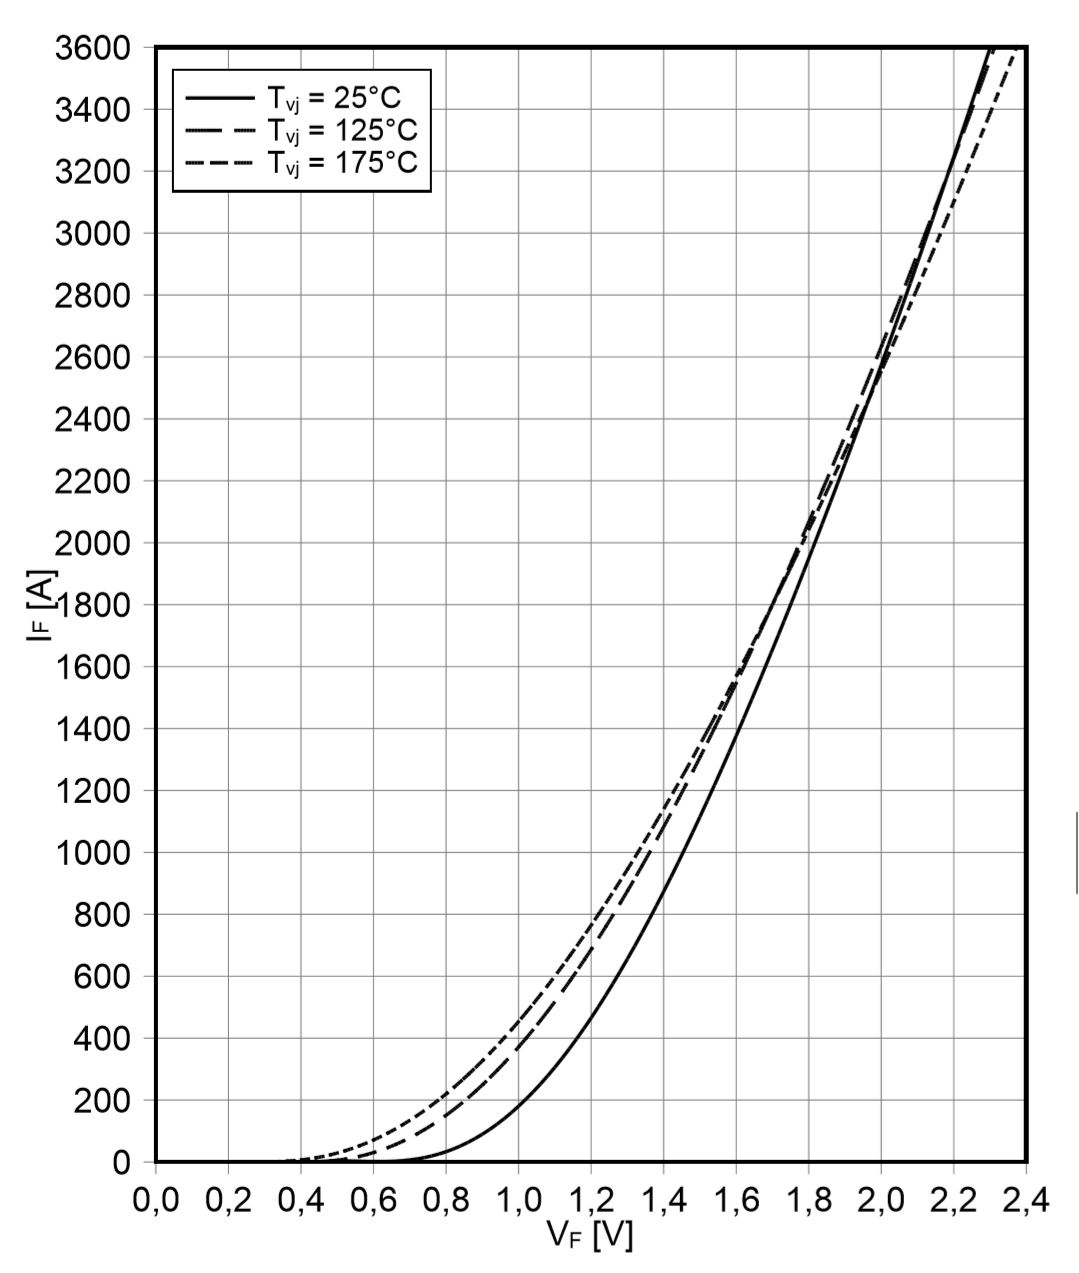

The table this chart was drawn from, first rows:
Line #1, , , Line #2, 
5.79E-01, 2.26E+01, , 4.88E-01, 2.59E+01
7.37E-01, 1.00E+02, , 6.07E-01, 7.43E+01
8.41E-01, 1.87E+02, , 7.28E-01, 1.55E+02
9.38E-01, 2.94E+02, , 8.36E-01, 2.55E+02
1.03E+00, 4.14E+02, , 9.27E-01, 3.62E+02
1.10E+00, 5.14E+02, , 1.02E+00, 4.78E+02
1.16E+00, 6.11E+02, , 1.09E+00, 5.78E+02
1.22E+00, 7.27E+02, , 1.16E+00, 7.04E+02
1.29E+00, 8.56E+02, , 1.22E+00, 8.01E+02
1.35E+00, 9.86E+02, , 1.27E+00, 8.98E+02
1.42E+00, 1.12E+03, , 1.33E+00, 1.00E+03
1.48E+00, 1.27E+03, , 1.38E+00, 1.11E+03
1.54E+00, 1.39E+03, , 1.43E+00, 1.21E+03
1.59E+00, 1.52E+03, , 1.49E+00, 1.33E+03
1.63E+00, 1.63E+03, , 1.56E+00, 1.48E+03
1.71E+00, 1.83E+03, , 1.63E+00, 1.63E+03
1.83E+00, 2.16E+03, , 1.68E+00, 1.76E+03
, , , 1.75E+00, 1.92E+03
, , , 1.80E+00, 2.06E+03
, , , 1.88E+00, 2.23E+03
